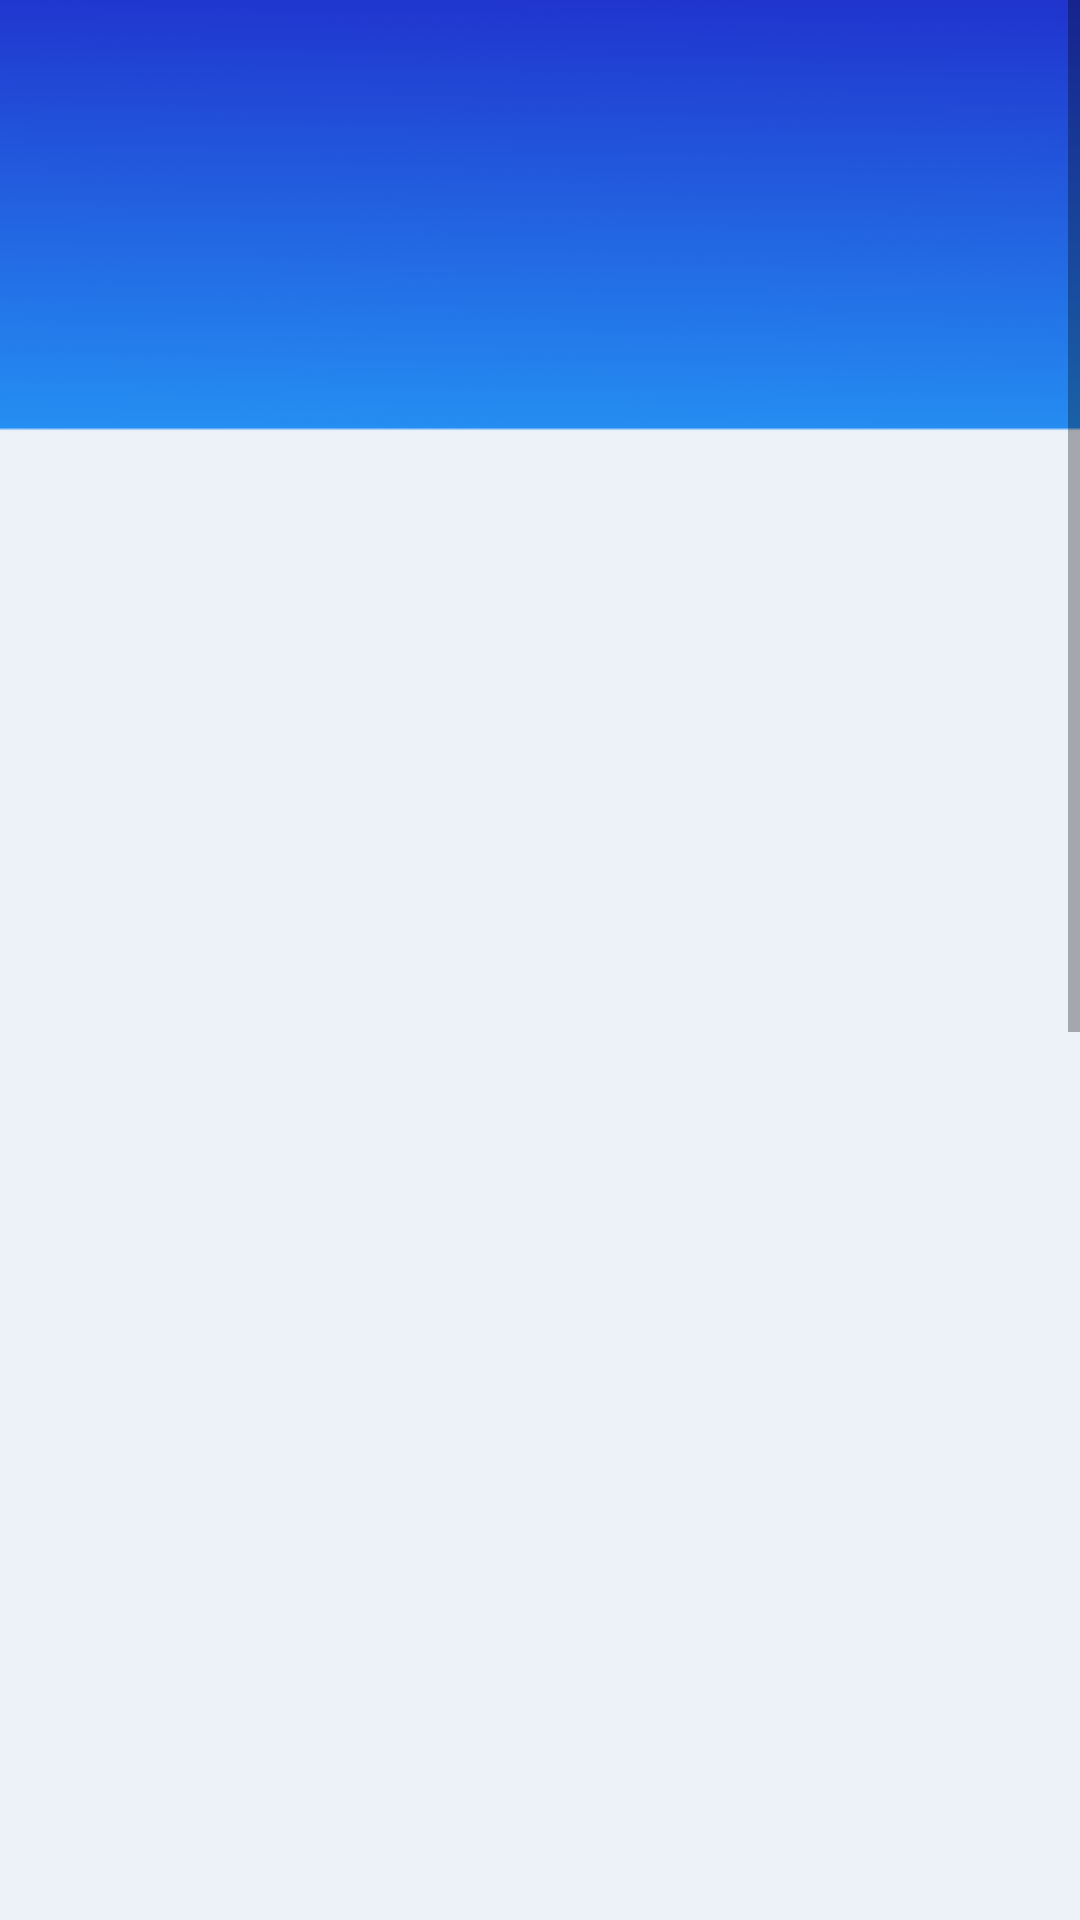

Produce the Android XML layout that renders to this screen, including the resource entries it uses.
<!-- AndroidManifest.xml: application theme Theme.SistemPakarKulitWajah -->
<!-- res/layout/activity_penyakit.xml -->
<?xml version="1.0" encoding="utf-8"?>
<LinearLayout xmlns:android="http://schemas.android.com/apk/res/android"
    android:layout_width="match_parent"
    android:layout_height="match_parent"
    android:background="@drawable/bbackground"
    android:orientation="vertical">

    <ScrollView
        android:orientation="vertical"
        android:layout_width="match_parent"
        android:layout_height="wrap_content">

    <LinearLayout
        android:id="@+id/linearLayout2"
        android:layout_width="match_parent"
        android:layout_height="wrap_content"
        android:layout_marginEnd="24dp"
        android:layout_marginStart="24dp"
        android:layout_marginTop="44dp"
        android:background="@drawable/bg_layout_white"
        android:orientation="vertical"
        android:paddingBottom="30dp"
        android:paddingTop="30dp"
        >

        <ListView
            android:id="@+id/list_penyakit"
            android:layout_width="match_parent"
            android:layout_height="1087dp"
            android:divider="@color/white"
            android:dividerHeight="0.5dp"
            android:fontFamily="@font/mmedium" />
    </LinearLayout>

    </ScrollView>

</LinearLayout>
<!-- resources referenced by this layout -->
<resources>
  <color name="white">#FFFFFFFF</color>
  <!-- drawable bbackground: png bitmap (drawable, 12063 bytes) -->
  <style name="Theme.SistemPakarKulitWajah" parent="Theme.MaterialComponents.DayNight.DarkActionBar">
          
          <item name="colorPrimary">@color/colorPrimary</item>
          <item name="colorPrimaryDark">@color/colorPrimaryDark</item>
          <item name="colorAccent">@color/colorAccent</item>
          
          <item name="colorSecondary">@color/blueSecondary</item>
          <item name="colorSecondaryVariant">@color/bluePrimary</item>
          <item name="colorOnSecondary">@color/white</item>
          
          <item name="android:statusBarColor" tools:targetApi="l">?attr/colorPrimaryVariant</item>
          
      </style>
  <color name="colorPrimary">#3F51B5</color>
  <color name="colorPrimaryDark">#203DD1</color>
  <color name="colorAccent">#FF4081</color>
  <color name="blueSecondary">#2595F5</color>
  <color name="bluePrimary">#203DD1</color>
</resources>
